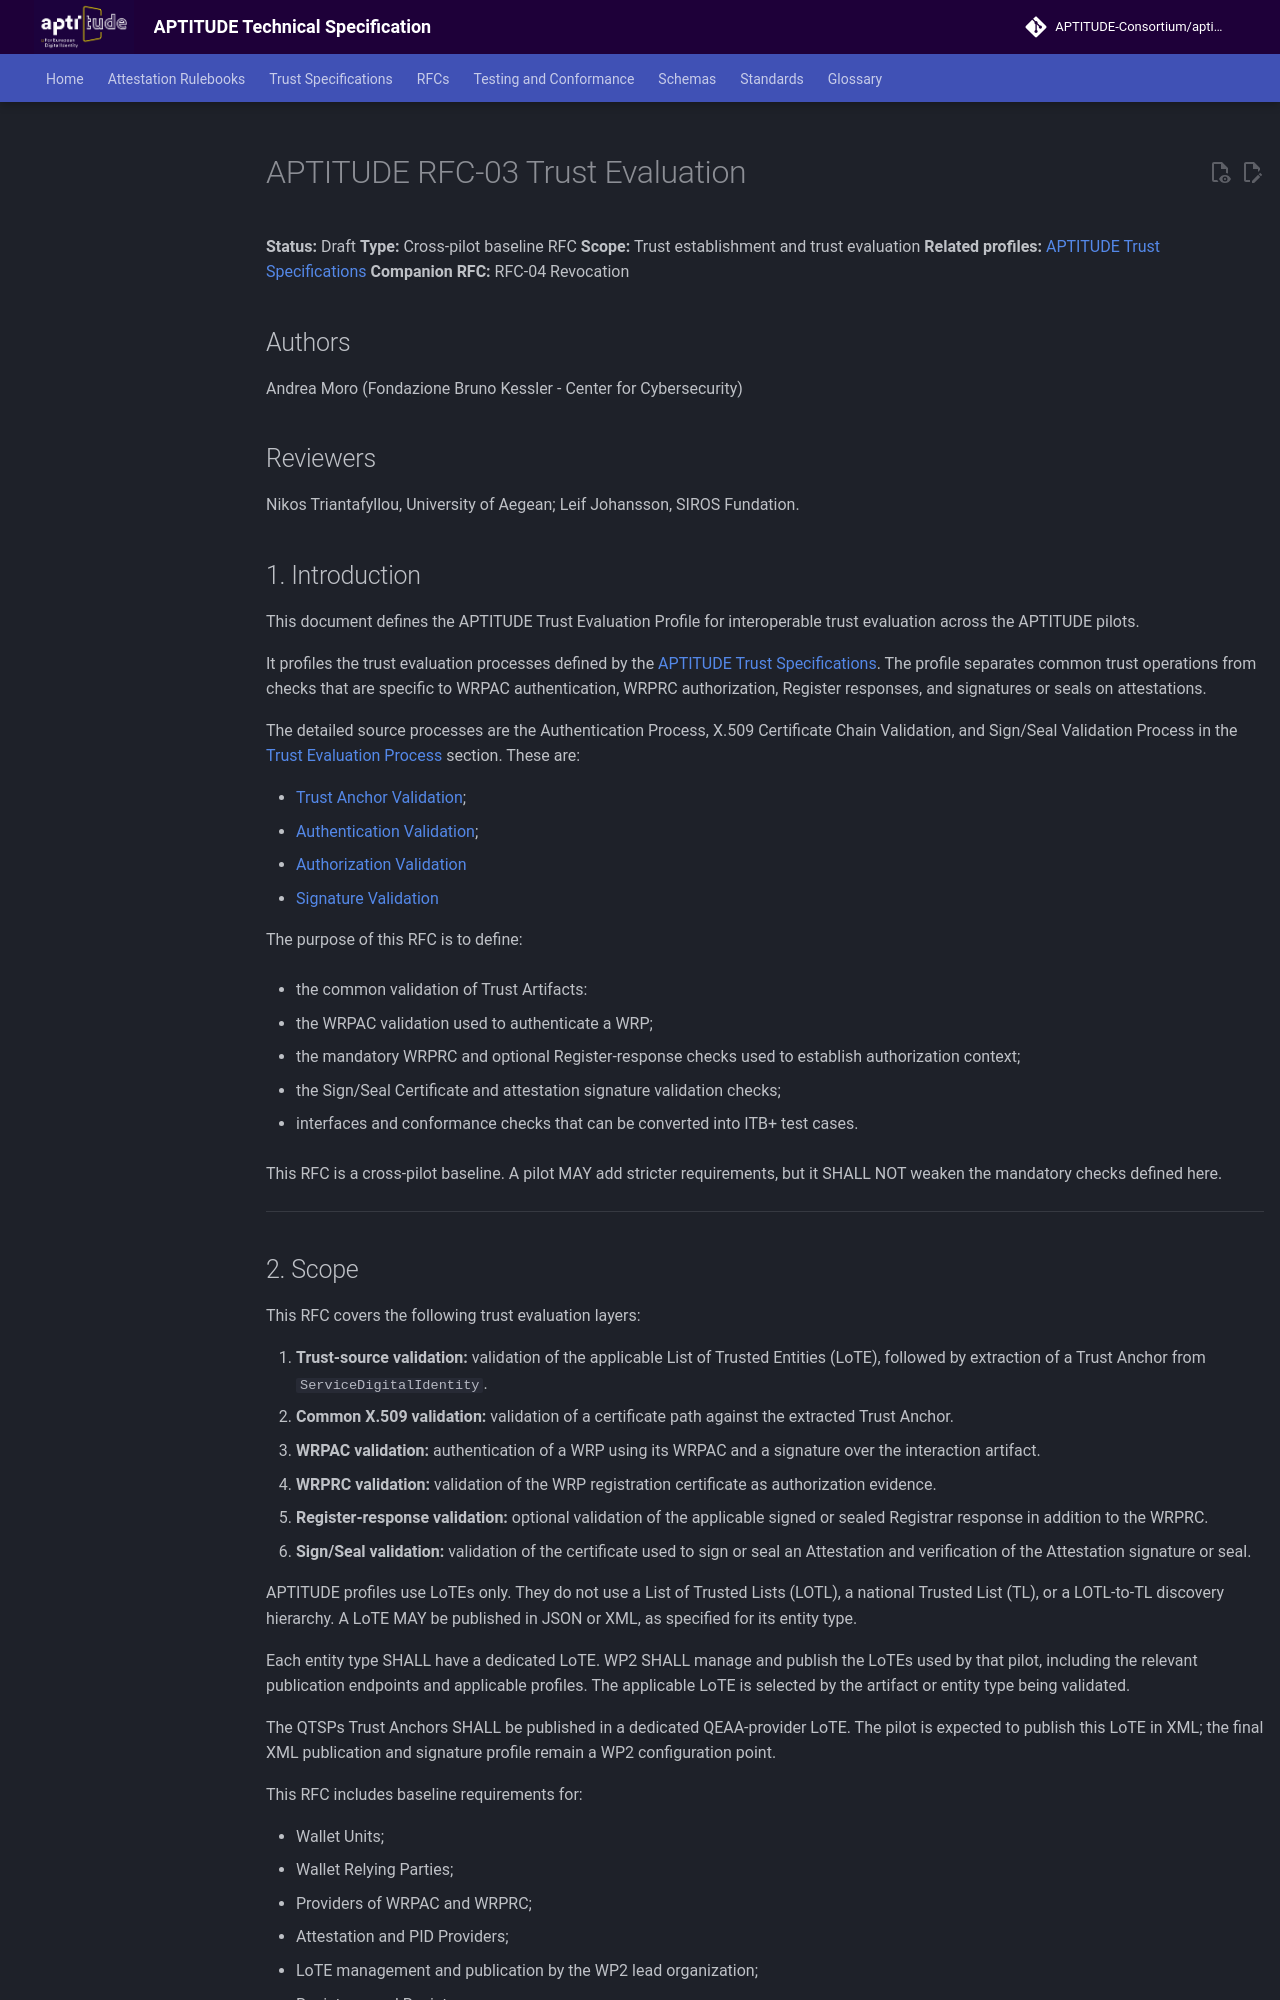

repository: APTITUDE-Consortium/aptitude-eudi-wallet-specs · page: v202609.2/horizontal-RFCs/RFC003/index.html · generator: mkdocs

# APTITUDE RFC-03 Trust Evaluation

**Status:** Draft
**Type:** Cross-pilot baseline RFC
**Scope:** Trust establishment and trust evaluation
**Related profiles:** [APTITUDE Trust Specifications](https://aptitude-consortium.github.io/wp2-trust-specifications/latest/)
**Companion RFC:** RFC-04 Revocation

## Authors

Andrea Moro (Fondazione Bruno Kessler - Center for Cybersecurity)

## Reviewers

Nikos Triantafyllou, University of Aegean;
Leif Johansson, SIROS Fundation.

## 1. Introduction

This document defines the APTITUDE Trust Evaluation Profile for interoperable trust evaluation across the APTITUDE pilots.

It profiles the trust evaluation processes defined by the [APTITUDE Trust Specifications](https://aptitude-consortium.github.io/wp2-trust-specifications/latest/). The profile separates common trust operations from checks that are specific to WRPAC authentication, WRPRC authorization, Register responses, and signatures or seals on attestations.

The detailed source processes are the Authentication Process, X.509 Certificate Chain Validation, and Sign/Seal Validation Process in the [Trust Evaluation Process](https://aptitude-consortium.github.io/wp2-trust-specifications/latest/sections/trust-evaluation-process/) section. These are:

- [Trust Anchor Validation](https://aptitude-consortium.github.io/wp2-trust-specifications/latest/sections/trust-evaluation-process/#trust-anchor-validation-process);
- [Authentication Validation](https://aptitude-consortium.github.io/wp2-trust-specifications/latest/sections/trust-evaluation-process/#authentication-process);
- [Authorization Validation](https://aptitude-consortium.github.io/wp2-trust-specifications/latest/sections/trust-evaluation-process/#authorization-process)
- [Signature Validation](https://aptitude-consortium.github.io/wp2-trust-specifications/latest/sections/trust-evaluation-process/)

The purpose of this RFC is to define:

- the common validation of Trust Artifacts:
  
  - the WRPAC validation used to authenticate a WRP;
  - the mandatory WRPRC and optional Register-response checks used to establish authorization context;
  - the Sign/Seal Certificate and attestation signature validation checks;

- interfaces and conformance checks that can be converted into ITB+ test cases.

This RFC is a cross-pilot baseline. A pilot MAY add stricter requirements, but it SHALL NOT weaken the mandatory checks defined here.

---

## 2. Scope

This RFC covers the following trust evaluation layers:

1. **Trust-source validation:** validation of the applicable List of Trusted Entities (LoTE), followed by extraction of a Trust Anchor from `ServiceDigitalIdentity`.
2. **Common X.509 validation:** validation of a certificate path against the extracted Trust Anchor.
3. **WRPAC validation:** authentication of a WRP using its WRPAC and a signature over the interaction artifact.
4. **WRPRC validation:** validation of the WRP registration certificate as authorization evidence.
5. **Register-response validation:** optional validation of the applicable signed or sealed Registrar response in addition to the WRPRC.
6. **Sign/Seal validation:** validation of the certificate used to sign or seal an Attestation and verification of the Attestation signature or seal.

APTITUDE profiles use LoTEs only. They do not use a List of Trusted Lists (LOTL), a national Trusted List (TL), or a LOTL-to-TL discovery hierarchy. A LoTE MAY be published in JSON or XML, as specified for its entity type.

Each entity type SHALL have a dedicated LoTE. WP2 SHALL manage and publish the LoTEs used by that pilot, including the relevant publication endpoints and applicable profiles. The applicable LoTE is selected by the artifact or entity type being validated.

The QTSPs Trust Anchors SHALL be published in a dedicated QEAA-provider LoTE. The pilot is expected to publish this LoTE in XML; the final XML publication and signature profile remain a WP2 configuration point.

This RFC includes baseline requirements for:

- Wallet Units;
- Wallet Relying Parties;
- Providers of WRPAC and WRPRC;
- Attestation and PID Providers;
- LoTE management and publication by the WP2 lead organization;
- Registrars and Registers.

This RFC does not define:

- sector-specific certificate semantics, which are defined by the relevant WRPAC, WRPRC, and Sign/Seal Certificate [profiles](https://aptitude-consortium.github.io/wp2-trust-specifications/latest/sections/trust-artifacts/);
- the administrative [lifecycle](https://aptitude-consortium.github.io/wp2-trust-specifications/latest/sections/trust-management-lifecycle/) of entities and Trust Anchors;
- revocation mechanisms or revocation endpoint protocols, which are outside this document's detailed scope and SHALL be referenced through RFC004;
- pilot-specific user-interface requirements;
- detailed implementation assertions beyond the conformance catalogue in this document.

---

## 3. Normative Language

The key words **SHALL**, **SHALL NOT**, **SHOULD**, **SHOULD NOT**, **MAY**, and **OPTIONAL** in this document are to be interpreted as described in [RFC 2119](https://datatracker.ietf.org/doc/html/rfc2119) and [RFC 8174](https://datatracker.ietf.org/doc/html/rfc8174).

---

## 4. Roles and Components

### 4.1 Wallet Unit

The Wallet Unit, including its, performs the trust evaluation on behalf of the User.

### 4.2 Wallet Relying Party

The Wallet Relying Party (WRP) is the entity authenticated with a WRPAC. Depending on the interaction, it may be a direct Relying Party or a Relying Party Intermediary.

### 4.3 Provider of WRPAC

The Provider of WRPAC issues WRPACs. Its Trust Anchor certificates SHALL be published in the dedicated WRPAC-provider LoTE.

### 4.4 Provider of WRPRC

The Provider of WRPRC issues WRPRCs. Its Trust Anchor certificates SHALL be published in the dedicated WRPRC-provider LoTE.

### 4.5 Attestation Provider and QTSP

An Attestation Provider issues an Attestation and signs or seals it using a Sign/Seal Certificate. The Trust Anchor certificates for the applicable Sign/Seal Certificate issuers SHALL be published in the LoTE dedicated to the relevant entity type, including the QEAA-provider LoTE for QEAA providers.
